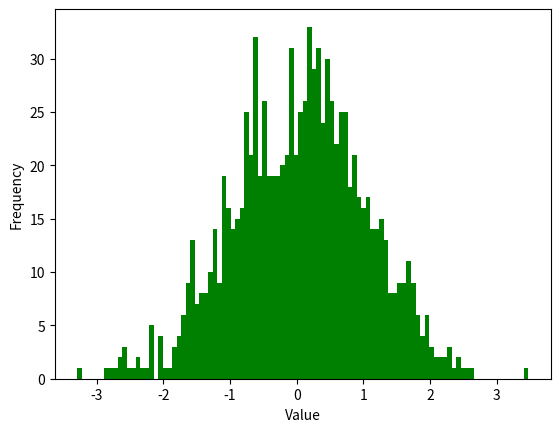

Recreate this plot in Python.
import matplotlib.pyplot as plt
import numpy as np

'''
直方图 
    使用 pyplot 中的 hist() 方法来绘制直方图， 显示数值分布的密度。hist() 方法可以用于可视化数据的分布情况，例如观察数据的中心趋势、偏态和异常值等 。
    plt.hist(
            x,         # 值列表       
            bins,      # 直方柱数量          
            color,     # 颜色       
            edgecolor  # 边缘颜色      
    )


'''
data = np.random.randn(1000)

plt.hist(data, bins=100, color='g')
plt.xlabel('Value')
plt.ylabel('Frequency')
# y轴代表出现的次数
plt.show()